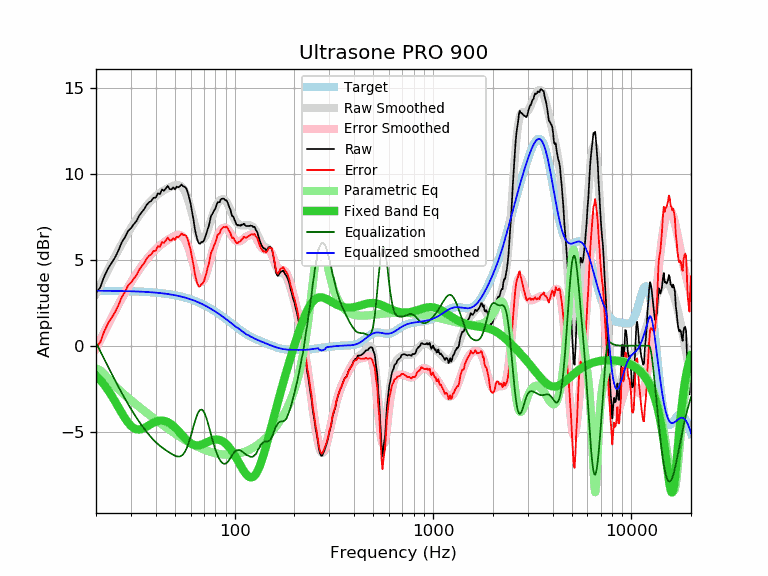

The table this chart was drawn from, first rows:
frequency, raw, error, smoothed, error_smoothed, equalization, parametric_eq, equalized_raw, equalized_smoothed, target
20, 3.07, -0.13, 3.02, -0.17, 0.17, -1.73, 3.24, 3.20, 3.20
21, 3.39, 0.19, 3.51, 0.31, -0.31, -1.99, 3.07, 3.19, 3.19
22, 4.02, 0.83, 3.97, 0.78, -0.78, -2.28, 3.24, 3.19, 3.19
23, 4.49, 1.30, 4.41, 1.22, -1.22, -2.59, 3.27, 3.19, 3.19
24, 4.82, 1.63, 4.83, 1.64, -1.64, -2.91, 3.18, 3.19, 3.19
25, 5.15, 1.96, 5.22, 2.03, -2.03, -3.25, 3.11, 3.18, 3.18
26, 5.56, 2.38, 5.59, 2.41, -2.41, -3.59, 3.15, 3.18, 3.18
27, 6.02, 2.84, 5.94, 2.76, -2.76, -3.92, 3.26, 3.18, 3.18
28, 6.30, 3.13, 6.26, 3.09, -3.09, -4.22, 3.21, 3.17, 3.17
29, 6.67, 3.50, 6.56, 3.39, -3.39, -4.47, 3.28, 3.17, 3.17
30, 6.83, 3.66, 6.84, 3.68, -3.68, -4.66, 3.15, 3.16, 3.16
31, 7.06, 3.90, 7.10, 3.94, -3.94, -4.80, 3.12, 3.16, 3.16
32, 7.25, 4.10, 7.34, 4.19, -4.19, -4.86, 3.06, 3.15, 3.15
33, 7.56, 4.41, 7.57, 4.42, -4.42, -4.88, 3.14, 3.15, 3.15
34, 7.76, 4.62, 7.77, 4.63, -4.63, -4.85, 3.12, 3.14, 3.14
35, 7.94, 4.81, 7.96, 4.83, -4.83, -4.79, 3.11, 3.13, 3.13
36, 8.19, 5.06, 8.14, 5.02, -5.02, -4.71, 3.17, 3.12, 3.12
37, 8.34, 5.22, 8.30, 5.18, -5.18, -4.63, 3.16, 3.12, 3.12
38, 8.42, 5.31, 8.44, 5.34, -5.34, -4.55, 3.08, 3.11, 3.11
39, 8.60, 5.50, 8.57, 5.48, -5.48, -4.48, 3.12, 3.10, 3.10
40, 8.61, 5.52, 8.69, 5.61, -5.61, -4.42, 3.00, 3.09, 3.09
41, 8.86, 5.79, 8.79, 5.72, -5.72, -4.38, 3.14, 3.07, 3.07
42, 8.81, 5.75, 8.88, 5.82, -5.82, -4.36, 2.99, 3.06, 3.06
43, 9.08, 6.03, 8.96, 5.92, -5.92, -4.36, 3.16, 3.05, 3.05
44, 9.01, 5.97, 9.03, 6.00, -6.00, -4.37, 3.01, 3.03, 3.03
45, 9.15, 6.13, 9.10, 6.08, -6.08, -4.40, 3.07, 3.02, 3.02
46, 9.29, 6.28, 9.16, 6.15, -6.15, -4.45, 3.14, 3.00, 3.01
47, 9.11, 6.12, 9.21, 6.22, -6.22, -4.51, 2.89, 2.99, 2.99
48, 9.09, 6.12, 9.26, 6.29, -6.29, -4.58, 2.80, 2.97, 2.97
49, 9.21, 6.26, 9.30, 6.34, -6.34, -4.66, 2.86, 2.95, 2.95
50, 9.09, 6.15, 9.33, 6.39, -6.39, -4.75, 2.69, 2.93, 2.93
51, 9.25, 6.33, 9.35, 6.43, -6.43, -4.85, 2.82, 2.91, 2.91
52, 9.21, 6.31, 9.34, 6.45, -6.45, -4.96, 2.76, 2.89, 2.89
53, 9.28, 6.41, 9.31, 6.44, -6.44, -5.06, 2.84, 2.87, 2.87
54, 9.37, 6.52, 9.25, 6.40, -6.40, -5.17, 2.97, 2.85, 2.85
55, 9.27, 6.44, 9.14, 6.31, -6.31, -5.27, 2.96, 2.83, 2.83
56, 9.24, 6.44, 8.99, 6.19, -6.19, -5.37, 3.05, 2.80, 2.80
57, 9.15, 6.37, 8.80, 6.02, -6.02, -5.46, 3.13, 2.78, 2.78
58, 8.92, 6.17, 8.56, 5.81, -5.81, -5.54, 3.11, 2.75, 2.75
59, 8.58, 5.86, 8.28, 5.56, -5.56, -5.62, 3.02, 2.72, 2.72
60, 8.26, 5.56, 7.98, 5.28, -5.28, -5.68, 2.98, 2.70, 2.70
61, 7.77, 5.10, 7.66, 4.99, -4.99, -5.72, 2.78, 2.67, 2.67
62, 7.33, 4.69, 7.33, 4.70, -4.70, -5.76, 2.63, 2.64, 2.64
63, 6.79, 4.18, 7.03, 4.42, -4.42, -5.78, 2.37, 2.61, 2.61
64, 6.42, 3.84, 6.75, 4.17, -4.17, -5.80, 2.25, 2.57, 2.57
65, 6.12, 3.58, 6.51, 3.97, -3.97, -5.80, 2.15, 2.54, 2.54
66, 5.95, 3.44, 6.33, 3.82, -3.82, -5.79, 2.13, 2.51, 2.51
67, 5.93, 3.45, 6.21, 3.73, -3.73, -5.77, 2.20, 2.48, 2.48
68, 6.03, 3.59, 6.15, 3.71, -3.71, -5.75, 2.32, 2.44, 2.44
69, 6.03, 3.62, 6.16, 3.75, -3.75, -5.73, 2.28, 2.41, 2.41
70, 6.11, 3.74, 6.22, 3.85, -3.85, -5.70, 2.25, 2.37, 2.37
71, 6.31, 3.98, 6.34, 4.01, -4.01, -5.66, 2.30, 2.33, 2.33
72, 6.51, 4.21, 6.50, 4.20, -4.20, -5.63, 2.31, 2.30, 2.30
73, 6.77, 4.51, 6.68, 4.42, -4.42, -5.60, 2.35, 2.26, 2.26
74, 6.96, 4.74, 6.89, 4.67, -4.67, -5.57, 2.29, 2.22, 2.22
75, 7.24, 5.06, 7.10, 4.92, -4.92, -5.54, 2.32, 2.18, 2.18
76, 7.55, 5.41, 7.31, 5.17, -5.17, -5.51, 2.38, 2.14, 2.14
77, 7.64, 5.54, 7.52, 5.41, -5.41, -5.49, 2.23, 2.10, 2.10
78, 7.77, 5.71, 7.71, 5.64, -5.64, -5.48, 2.13, 2.06, 2.06
79, 7.89, 5.87, 7.88, 5.86, -5.86, -5.47, 2.03, 2.02, 2.02
... 553 more rows
